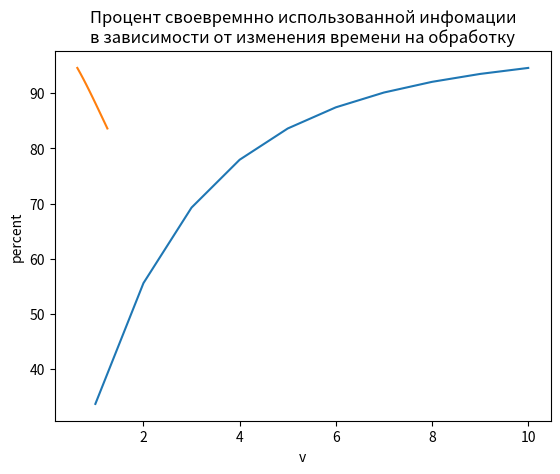

Here is the Python script that generated this plot:
import matplotlib.pyplot as plt
from math import factorial


def product(_k, _s, _beta):
    prod = 1
    for m in range(1, _s + 1):
        prod *= (_k + m * _beta)
    return prod


def get_p_0(_k, _alpha, _beta):
    res_1 = sum([_alpha ** n / factorial(n) for n in range(0, _k + 1)])
    res_2 = _alpha ** _k / factorial(_k)
    res_3 = sum([_alpha ** s / product(_k, s, _beta) for s in range(1, 500)])
    res = 1 / (res_1 + res_2 * res_3)
    return res


def get_p_n(_n, _alpha, _p_0):
    return (_alpha ** _n / factorial(_n)) * _p_0


def get_p_ks(_k, _s, _alpha, _beta, _p_0):
    res = (_alpha ** (_k + _s)) / (factorial(_k) * product(_k, _s, _beta))
    return res * _p_0


if __name__ == '__main__':
    k = 5
    lambda_ = 2
    v = 1.25
    mu = 1 / v
    mu_ = k * mu

    t_wait = .5
    q_v = 1 / t_wait

    alpha = lambda_ / mu_
    beta = q_v / mu_

    # а) среднее время обработки отделом одной сводки
    v_ = 1 / mu_
    print('Среднее время обработки отделом одной сводки:', v_)

    # б) вероятность того, что сотрудники свободны от работы
    p_0 = get_p_0(1, alpha, beta)
    print('\nВероятность того, что сотрудники свободны от работы:', p_0)

    # в) вероятность того, что в отделе одна сводка обрабатывается, а сводок, ожидающих обработки, нет
    p_1 = get_p_n(1, alpha, p_0)
    print('\nВероятность того, что в отделе одна сводка обрабатывается, а сводок, ожидающих обработки, нет:', p_1)

    # г) среднее число сводок, ожидающих обработки
    b = sum([s * get_p_ks(1, s, alpha, beta, p_0) for s in range(1, 500)])
    print('\nСреднее число сводок, ожидающих обработки:', b)

    # д) процент своевременно использованной информации
    p_otk = b * (beta / alpha)
    print('\nПроцент своевременно использованной информации:', (1 - p_otk) * 100, '%')

    # е) вероятность того, что информация не будет использована из-за того, что до окончания обработки она уже
    # потеряла свою ценность
    print('\nВероятность того, что информация не будет использована из-за того, '
          'что до окончания обработки она уже потеряла свою ценность:', p_otk)

    # Определить процент своевременно использованной информации в зависимости от:

    # а) изменения числа сотрудников – увеличения, но не более, чем в 2 раза (построить график зависимости)

    k_count = list(range(1, k * 2 + 1))
    percent = []

    for i in k_count:
        mu_temp = i * mu
        alpha_temp = lambda_ / mu_temp
        beta_temp = q_v / mu_temp

        p_0 = get_p_0(1, alpha_temp, beta_temp)
        b = sum([s * get_p_ks(1, s, alpha_temp, beta_temp, p_0) for s in range(1, 500)])

        percent.append((1 - (b * (beta_temp / alpha_temp))) * 100)

    plt.plot(k_count, percent)
    plt.title('Процент своевремнно использованной инфомации\nв зависимости от числа сотрудников')
    plt.xlabel('k')
    plt.ylabel('percent')
    plt.grid()
    plt.show()

    # б) изменения времени, необходимого одному сотруднику на обработку каждой сводки данных,
    # за счет механизации труда – уменьшения на 10, 15, 20, …, 50 процентов (построить график зависимости)

    proc = [0, .1, .15, .2, .25, .3, .35, .4, .45, .5]

    v_list = [v - (v * i) for i in proc]
    percent = []

    for i in v_list:
        mu = 1 / i
        mu_ = k * mu

        alpha = lambda_ / mu_
        beta = q_v / mu_

        p_0 = get_p_0(1, alpha, beta)
        b = sum([s * get_p_ks(1, s, alpha, beta, p_0) for s in range(1, 500)])

        percent.append((1 - (b * (beta / alpha))) * 100)

    plt.plot(v_list, percent)
    plt.title('Процент своевремнно использованной инфомации\nв зависимости от изменения времени на обработку')
    plt.xlabel('v')
    plt.ylabel('percent')
    plt.grid()
    plt.show()
